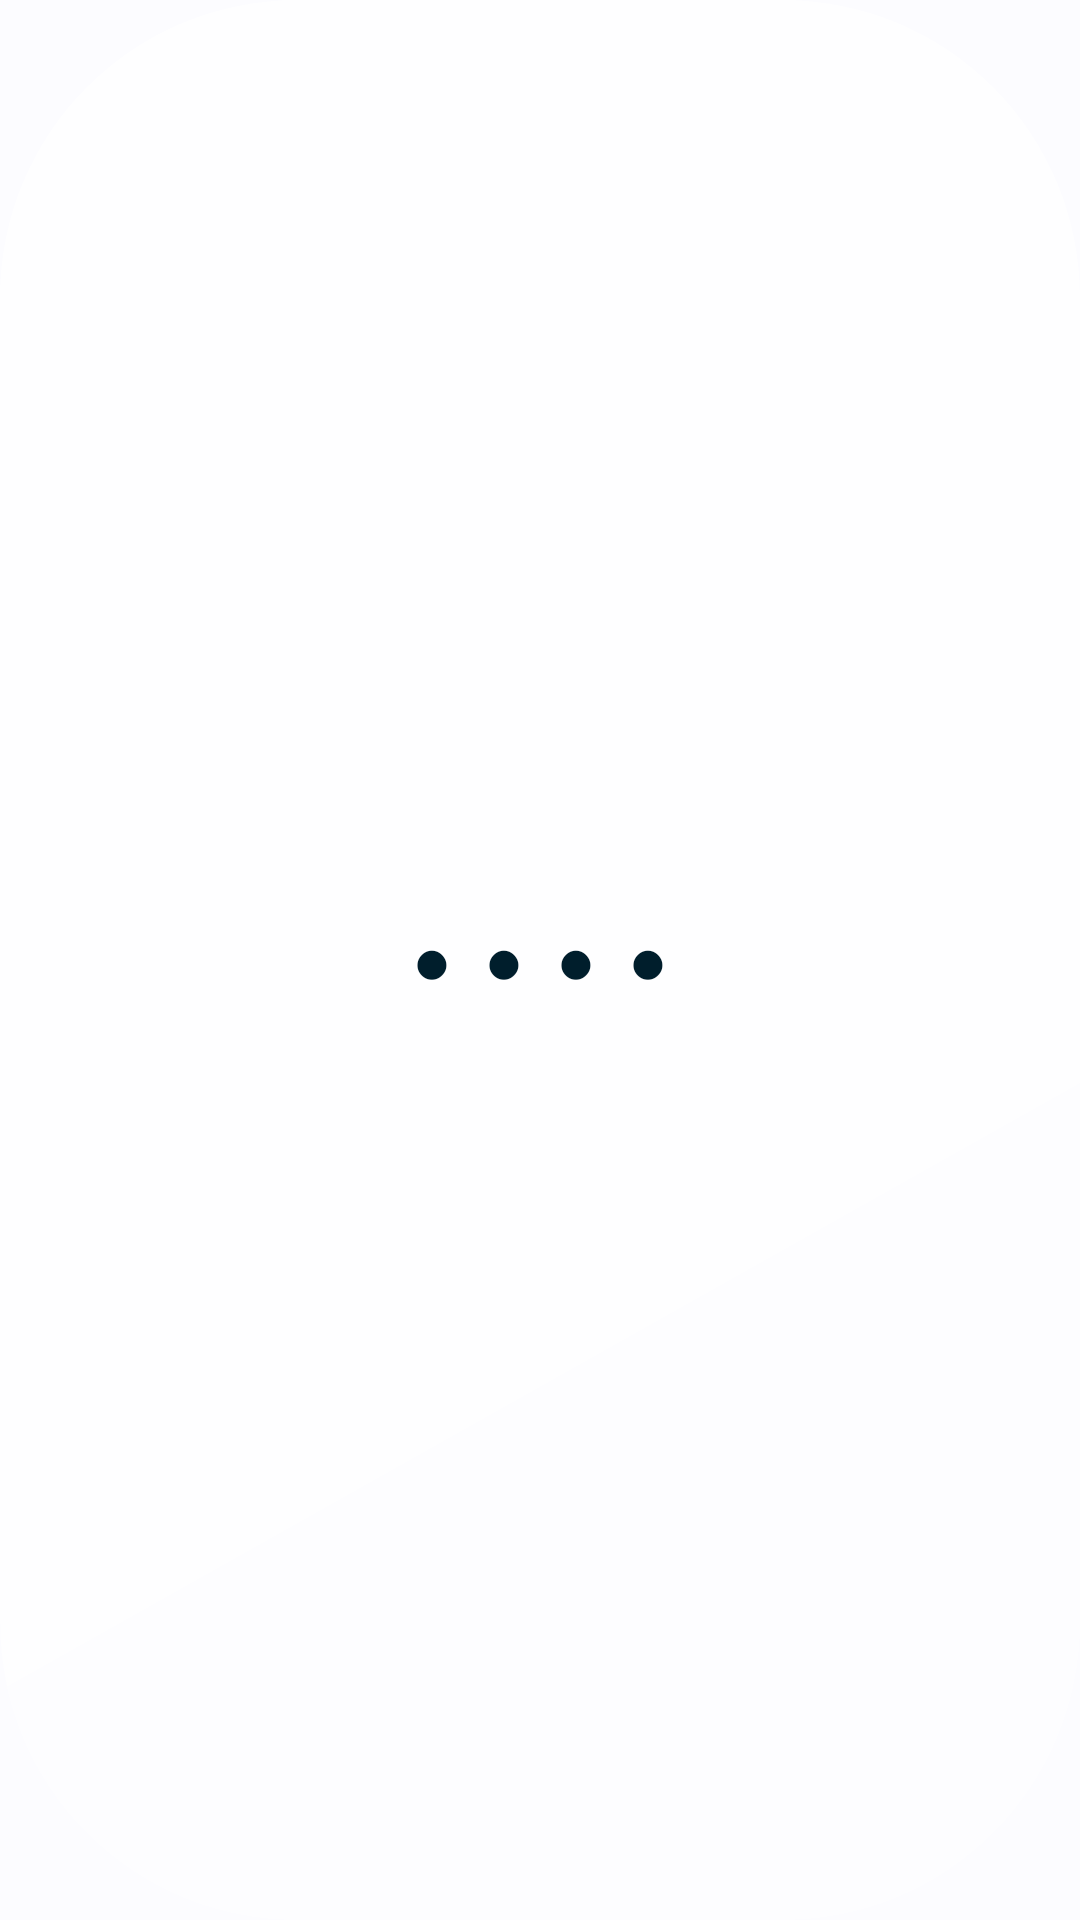

This screen was rendered from an Android layout file. Write that file and the resources it references.
<!-- AndroidManifest.xml: application theme Theme.Widgetwerk -->
<!-- res/layout/preview_launcher.xml -->
<?xml version="1.0" encoding="utf-8"?>
<FrameLayout xmlns:android="http://schemas.android.com/apk/res/android"
    android:layout_width="match_parent"
    android:layout_height="match_parent"
    android:background="@drawable/preview_pill">
    <TextView android:layout_width="wrap_content" android:layout_height="wrap_content" android:layout_gravity="center" android:gravity="center" android:fontFamily="google-sans" android:textColor="@android:color/system_accent1_900" android:textSize="22sp" android:text="●  ●  ●  ●" />
</FrameLayout>
<!-- resources referenced by this layout -->
<resources>
  <!-- drawable preview_pill (drawable) -->
  <?xml version="1.0" encoding="utf-8"?>
  <shape xmlns:android="http://schemas.android.com/apk/res/android" android:shape="rectangle">
      <gradient android:angle="315" android:startColor="#B3FFFFFF" android:endColor="#66FFFFFF" />
      <corners android:radius="99dp" />
  </shape>
  <style name="Theme.Widgetwerk" parent="android:Theme.Material.Light.NoActionBar">
          <item name="android:statusBarColor">@android:color/transparent</item>
          <item name="android:navigationBarColor">@android:color/transparent</item>
          <item name="android:windowBackground">@android:color/system_neutral1_10</item>
      </style>
</resources>
